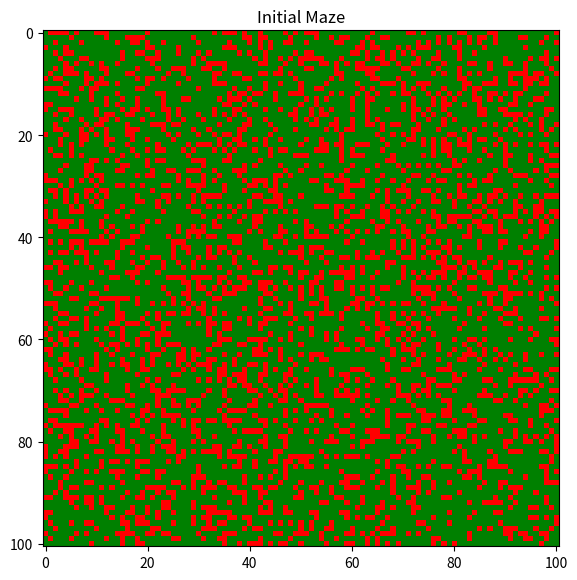
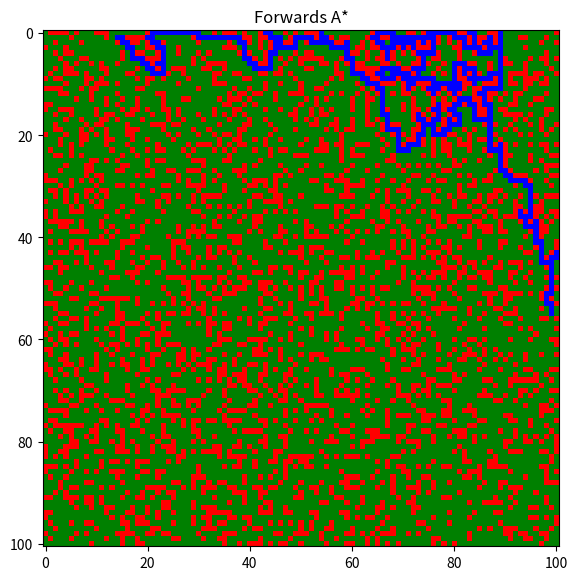
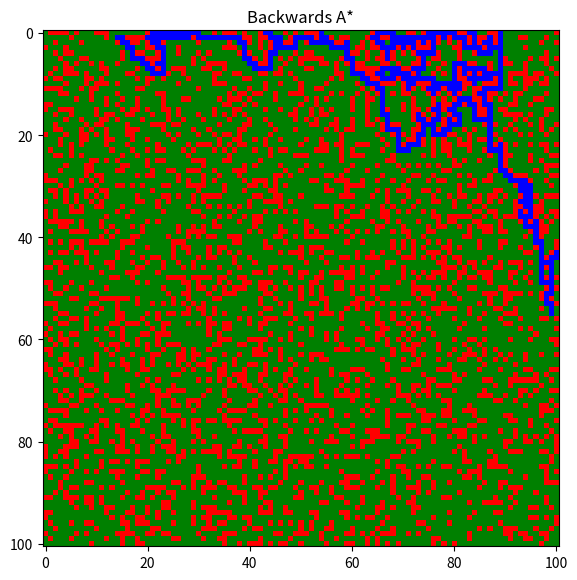
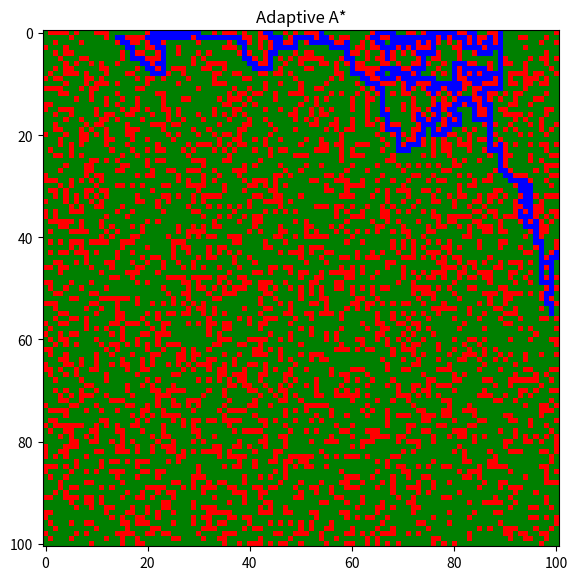

Write the Python code that produced these figures, in order.
import random
import numpy as np
import heapq
from matplotlib import colors
from matplotlib import pyplot as plt

# Below variables keeps track of how many expanded cells are visited
repeat = 0
backward = 0
adapt = 0

cardinal_directions = [[1,0],[0,1],[-1,0],[0,-1]]

# Determines if a row is valid
def validRow(row):
    return 0 <= row < rows

# Determines if a column is valid
def validCol(col):
    return 0 <= col < cols

# Returns Manhattan Distance -- shortest distance between two points (returns non integer value)
def manhattanDistance(curr, goal):
    return abs(goal[1] - curr[1]) + abs(goal[0] - curr[0])

# Returns set of neighbors that have not been visited at point (row, col)
def get_unvisited_neighbors(row, col, visited):
    neighbors = []
    for dr, dc in cardinal_directions:
        r, c = row + dr, col + dc
        if validRow(r) and validCol(c) and (r,c) not in visited:
            neighbors.append((r,c))
    return neighbors

def reconstruct_path(prev, current):
    path = []
    cmap = colors.ListedColormap(['Red','Green','Blue'])
    while current in prev:
        path.append(current)
        current = prev[current]
    path = path[::-1]
    return path

def reconstruct_path_backwards(prev, current):
    path = []
    cmap = colors.ListedColormap(['Red','Green','Blue'])
    while current in prev:
        path.append(current)
        current = prev[current]
    return path

# prints maze
def showMaze(cmap, maze, title='No Title Assigned'):
    plt.figure(figsize=(6.7,6.7))
    plt.imshow(maze, cmap=cmap)
    plt.title(title)
    plt.show()

def genMaze(numberOfMazes, rows, cols):
    allMazes = []
    for _ in range(numberOfMazes):
        maze = np.zeros((rows,cols))
        starting_coord = (random.randint(0,rows-1), random.randint(0,cols-1))
        dest_coord = (random.randint(0,rows-1), random.randint(0,cols-1))
        print("Start:", starting_coord)
        print("Goal:", dest_coord)
        visited = set()
        stack = []
        stack.append(starting_coord)
        visited.add(starting_coord)
        maze[starting_coord[0],starting_coord[1]] = 1

        while len(visited) < rows*cols:
            if stack:
                curr_row, curr_col = stack[-1]
            else: #Dead end check
                unvisited_cells = [(r,c) for r in range(rows) for c in range(cols) if (r,c) not in visited]
                curr_row, curr_col = random.choice(unvisited_cells)
                stack.append((curr_row,curr_col))
                visited.add((curr_row,curr_col))
                maze[curr_row,curr_col] = 1
                
            neighbors = get_unvisited_neighbors(curr_row, curr_col, visited)
            if neighbors:
                next_row, next_col = random.choice(neighbors)
                visited.add((next_row, next_col))
                if random.random() < 0.7:
                    maze[next_row,next_col] = 1
                    stack.append((next_row,next_col))
                else:
                    maze[next_row, next_col] = 0
            else: #No neighbors!
                stack.pop()
        maze[dest_coord] = 1
        cmap = colors.ListedColormap(['Red','Green'])
        showMaze(cmap, maze, "Initial Maze")
        allMazes.append(maze)
        # repeated_A_Star_tie(maze, starting_coord, dest_coord, rows,cols)
        repeated_A_star(maze, starting_coord, dest_coord, rows,cols)
        repeated_Backward_A_Star(maze, starting_coord, dest_coord, rows,cols)
        Adaptive_A_star(maze, starting_coord, dest_coord, rows,cols)
        print(repeat, backward, adapt)
        # np.savetxt('file.txt', maze, delimiter=',')

    return allMazes

def compute_path(grid, start, end, rows, cols, backwards):
    global repeat
    expanded = 0
    visited = set()
    f_score = {(i, j): float('inf') for i in range(rows) for j in range(cols)}
    g_score = {(i, j): float('inf') for i in range(rows) for j in range(cols)}
    direction = [[-1,0], [1,0],[0,-1],[0,1]]
    prev = {(i, j): None for i in range(rows) for j in range(cols)}
    i,j = start[0], start[1]
    f_score[start] = 0
    g_score[start] = 0
    pq = []  # Initialize the priority queue (heap)
    heapq.heappush(pq, ((0 + manhattanDistance(start, end)), start))

    while pq:
        _, current_position = heapq.heappop(pq)
        expanded+=1
        i, j = current_position  # Update i, j to be the current position

        if current_position == end:
            repeat += expanded
            if not backwards:
                return reconstruct_path(prev, end), expanded  # Make sure to return the path
            else:
                return reconstruct_path_backwards(prev, end), expanded
        visited.add(current_position)
        for d in direction:
            r, c = d[0], d[1]
            new_i, new_j = i + r, j + c  # Correctly calculate new_i and new_j

            if not (validRow(new_i) and validCol(new_j)) or (new_i, new_j) in visited or grid[new_i][new_j] == 0:
                continue  # Check grid boundaries and visited or blocked cells

            # Calculate the f_score for the neighbor
            f_distance = g_score[(i, j)] + 1 + manhattanDistance((new_i, new_j), end)
            if g_score[current_position] + 1 < g_score[(new_i, new_j)]:
                prev[(new_i, new_j)] = current_position  # Update the prev pointer
                f_score[(new_i, new_j)] = f_distance
                g_score[(new_i, new_j)] = g_score[current_position] + 1
                heapq.heappush(pq, (f_distance, (new_i, new_j)))
    return [], 0


def compute_path_adaptive(grid, start, end, rows, cols, h):
    global adapt
    expanded = 0
    visited = set()
    g_score = {(i, j): float('inf') for i in range(rows) for j in range(cols)}
    prev = {(i, j): None for i in range(rows) for j in range(cols)}
    pq = []  # Priority queue
    g_score[start] = 0
    heapq.heappush(pq, (h[start[0], start[1]], start))  # Use h for the initial heuristic
    while pq:
        _, current_position = heapq.heappop(pq)
        expanded += 1
        if current_position == end:
            adapt+=expanded
            for node in visited:
                h[node[0], node[1]] = g_score[end] - g_score[node]  # Update h using the provided formula
            return reconstruct_path(prev, end), expanded, h
        visited.add(current_position)
        i, j = current_position

        for d in [[-1, 0], [1, 0], [0, -1], [0, 1]]:
            new_i, new_j = i + d[0], j + d[1]
            if not (validRow(new_i) and validCol(new_j)) or (new_i, new_j) in visited or grid[new_i][new_j] == 0:
                continue
            tentative_g = g_score[current_position] + 1
            if tentative_g < g_score.get((new_i, new_j), float('inf')):
                prev[(new_i, new_j)] = current_position
                g_score[(new_i, new_j)] = tentative_g
                f_score = tentative_g + h[new_i, new_j]  # Use updated h for computing f
                heapq.heappush(pq, (f_score, (new_i, new_j)))

    return [], 0, []

#Take the grid, source, dest, and dimensions and perform normal A* search
def repeated_A_star (grid, start, end, rows, cols):
    current_start = start
    imaginary_mat = np.ones((rows,cols))
    expanded = 0
    p = []
    while current_start != end:
        path, expandedOnce = compute_path(imaginary_mat, current_start, end, rows, cols, False)
        expanded += expandedOnce
        if not path:
            break
        for step in path:
            if grid[step] == 0:
                imaginary_mat[step] = 0
                break
            else:
                current_start = step
                p.append(step)
        if current_start == end:
            cmap = colors.ListedColormap(['Red','Green', 'Blue'])
            for coord in p:
                grid[coord[0],[coord[1]]] = 2
            showMaze(cmap, grid, "Forwards A*")
            return p, expanded
        
    return [], 0

#Take the grid, source, dest, and dimensions and perform backwards A* search
def repeated_Backward_A_Star(grid, start, end, rows, cols):
    current_start = start
    imaginary_mat = np.ones((rows,cols))
    expanded = 0
    p = []
    while current_start != end:
        path, expandedOnce = compute_path(imaginary_mat, end, current_start, rows, cols, True)
        expanded += expandedOnce
        if not path:
            break
        for step in path:
            if grid[step] == 0:
                imaginary_mat[step] = 0
                break
            else:
                current_start = step
                p.append(step)
        if current_start == end:
            cmap = colors.ListedColormap(['Red','Green', 'Blue'])
            for coord in p:
                grid[coord[0],[coord[1]]] = 2
            showMaze(cmap, grid, "Backwards A*")
            return p, expanded
        
    return [], 0

#Here we prefer larger g_values if the f values are the same
def compute_path_ties(grid, start, end, rows, cols):
    #visited set of indexes visited
    expanded = 0
    visited = set()
    f_score = {(i, j): float('inf') for i in range(rows) for j in range(cols)}
    g_score = {(i, j): float('inf') for i in range(rows) for j in range(cols)}
    direction = [[-1,0], [1,0],[0,-1],[0,1]]
    prev = {(i, j): None for i in range(rows) for j in range(cols)}
    i,j = start[0], start[1]
    f_score[start] = 0
    g_score[start] = 0
    pq = []  # Initialize the priority queue (heap)
    cc = rows * cols
    heapq.heappush(pq, ((cc * manhattanDistance(start, end) - g_score[start]), start))
    while pq:
        _, current_position = heapq.heappop(pq)
        i, j = current_position  # Update i, j to be the current position
        expanded += 1
        if current_position == end:
            return reconstruct_path(prev, end), expanded  # Make sure to return the path

        visited.add(current_position)
        for d in direction:
            r, c = d[0], d[1]
            new_i, new_j = i + r, j + c  # Correctly calculate new_i and new_j

            if not (validRow(new_i) and validCol(new_j)) or (new_i, new_j) in visited or grid[new_i][new_j] == 0:
                continue  # Check grid boundaries and visited or blocked cells

            # Calculate the f_score for the neighbor
            if g_score[current_position] + 1 < g_score[(new_i, new_j)]:
                prev[(new_i, new_j)] = current_position  # Update the prev pointer
                f_score[(new_i, new_j)] = g_score[current_position] + 1 + manhattanDistance((new_i, new_j), end)
                g_score[(new_i, new_j)] = g_score[current_position] + 1
                heapq.heappush(pq, (cc * f_score[(new_i, new_j)] - g_score[(new_i, new_j)], (new_i, new_j)))

    return [], 0  # If the goal is not reached, return an empty path

def repeated_A_Star_tie(grid, start, end, rows, cols):
    current_start = start
    imaginary_mat = np.ones((rows,cols))
    expanded = 0
    p = []

    while current_start != end:
        path, expandedOnce = compute_path_ties(imaginary_mat, current_start, end, rows, cols)
        expanded += expandedOnce
        if not path:
            break
        for step in path:
            if grid[step] == 0:
                imaginary_mat[step] = 0
                break
            else:
                current_start = step
                p.append(step)
        if current_start == end:
            cmap = colors.ListedColormap(['Red','Green', 'Blue'])
            for coord in p:
                grid[coord[0],[coord[1]]] = 2
            showMaze(cmap, grid)
            return p, expanded
        
    return [], 0

def Adaptive_A_star(grid, start, end, rows, cols):
    current_start = start
    h = np.zeros((rows, cols))
    for i in range(rows):
        for j in range(cols):
            h[i, j] = manhattanDistance((i,j), end)
    imaginary_mat = np.ones((rows,cols))
    expanded = 0
    p = []

    while current_start != end:
        path, expandedOnce, h = compute_path_adaptive(imaginary_mat, current_start, end, rows, cols, h)
        expanded += expandedOnce
        if not path:
            break
        for step in path:
            if grid[step] == 0:
                imaginary_mat[step] = 0
                break
            else:
                current_start = step
                p.append(step)
        if current_start == end:
            cmap = colors.ListedColormap(['Red','Green', 'Blue'])
            for coord in p:
                grid[coord[0],[coord[1]]] = 2
            showMaze(cmap, grid, "Adaptive A*")
            return p, expanded
        
    return [], 0    
      
rows = 101
cols = 101
# numMazes = 50
numMazes = 1
mazes = genMaze(numMazes, rows, cols)
